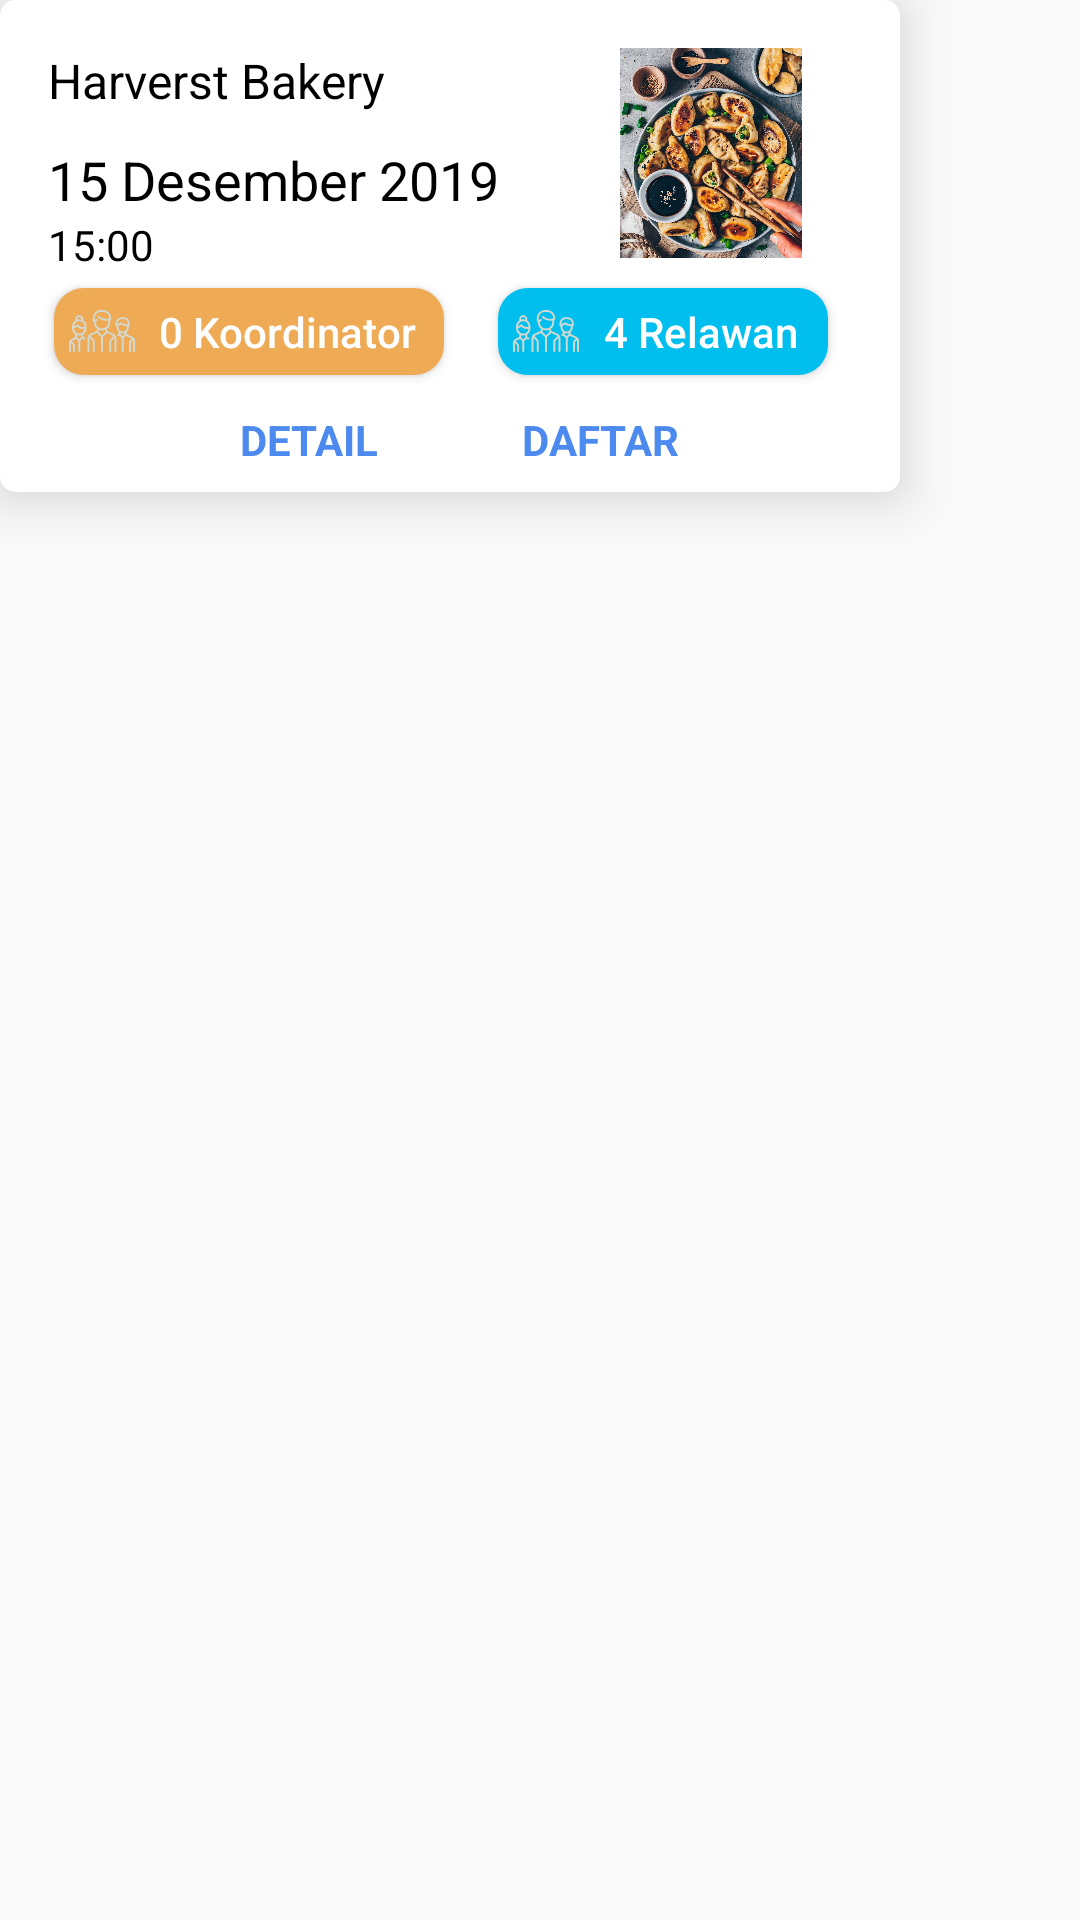

Write the Android layout XML for this screen, with the resource values it uses.
<!-- AndroidManifest.xml: application theme AppTheme -->
<!-- res/layout/layout_list_relawan_child.xml -->
<?xml version="1.0" encoding="utf-8"?>
<androidx.constraintlayout.widget.ConstraintLayout xmlns:android="http://schemas.android.com/apk/res/android"
    xmlns:app="http://schemas.android.com/apk/res-auto"
    android:orientation="vertical"
    android:layout_width="wrap_content"
    android:layout_height="wrap_content"
    android:background="@drawable/shadow_bg"
    android:layout_marginEnd="18dp"
    android:layout_marginStart="18dp">

    <androidx.cardview.widget.CardView
        android:layout_width="300dp"
        android:layout_height="164dp"
        app:layout_constraintTop_toTopOf="parent"
        app:layout_constraintStart_toStartOf="parent"
        app:cardCornerRadius="5dp"
        app:cardElevation="10dp"
        app:cardMaxElevation="20dp">

        <androidx.constraintlayout.widget.ConstraintLayout
            android:layout_width="match_parent"
            android:layout_height="match_parent">

            <TextView
                android:id="@+id/txtNamaMitra"
                android:layout_width="wrap_content"
                android:layout_height="wrap_content"
                android:text="Harverst Bakery"
                android:paddingStart="16dp"
                android:paddingTop="16dp"
                android:textSize="16sp"
                android:textColor="#000"
                app:layout_constraintTop_toTopOf="parent"
                app:layout_constraintStart_toStartOf="parent"
                />

            <TextView
                android:id="@+id/txtTanggal"
                android:layout_width="wrap_content"
                android:layout_height="wrap_content"
                android:text="15 Desember 2019"
                android:textColor="#000"
                android:paddingStart="16dp"
                android:textSize="18sp"
                android:layout_marginTop="10dp"
                app:layout_constraintTop_toBottomOf="@id/txtNamaMitra"
                app:layout_constraintStart_toStartOf="parent"
                />

            <TextView
                android:id="@+id/txtJam"
                android:layout_width="wrap_content"
                android:layout_height="wrap_content"
                android:text="15:00"
                android:textColor="#000"
                android:paddingStart="16dp"
                android:textSize="14sp"
                app:layout_constraintTop_toBottomOf="@id/txtTanggal"
                app:layout_constraintStart_toStartOf="parent"
                />

            <Button
                android:id="@+id/btnRelawan"
                android:layout_width="110dp"
                android:layout_height="29dp"
                android:background="@drawable/img_solid_blue"
                android:layout_marginTop="24dp"
                android:text=" 4 Relawan"
                android:textColor="#fff"
                android:layout_marginStart="18dp"
                android:paddingStart="5dp"
                android:paddingEnd="5dp"
                android:drawableStart="@drawable/ic_group"
                android:textAllCaps="false"
                app:layout_constraintTop_toBottomOf="@id/txtTanggal"
                app:layout_constraintStart_toEndOf="@id/btnKoor"/>

            <Button
                android:id="@+id/btnKoor"
                android:layout_width="130dp"
                android:layout_height="29dp"
                android:background="@drawable/img_solid_orange"
                android:layout_marginTop="24dp"
                android:text=" 0 Koordinator"
                android:textColor="#fff"
                android:layout_marginStart="18dp"
                android:paddingStart="5dp"
                android:paddingEnd="5dp"
                android:drawableStart="@drawable/ic_group"
                android:textAllCaps="false"
                app:layout_constraintTop_toBottomOf="@id/txtTanggal"
                app:layout_constraintStart_toStartOf="parent"/>

            <TextView
                android:id="@+id/txtDetail"
                android:layout_width="0dp"
                android:layout_height="wrap_content"
                android:text="DETAIL"
                android:textColor="#4d8af0"
                android:paddingStart="16dp"
                android:layout_marginTop="12dp"
                android:clickable="true"
                android:focusable="true"
                android:textStyle="bold"
                android:textAlignment="viewEnd"
                app:layout_constraintTop_toBottomOf="@id/btnRelawan"
                app:layout_constraintStart_toStartOf="parent"
                app:layout_constraintEnd_toStartOf="@id/txtDaftar"/>

            <TextView
                android:id="@+id/txtDaftar"
                android:layout_width="0dp"
                android:layout_height="wrap_content"
                android:text="DAFTAR"
                android:textColor="#4d8af0"
                android:layout_marginTop="12dp"
                android:clickable="true"
                android:textStyle="bold"
                android:focusable="true"
                android:layout_marginStart="48dp"
                app:layout_constraintTop_toBottomOf="@id/btnRelawan"
                app:layout_constraintStart_toEndOf="@id/txtDetail"
                app:layout_constraintEnd_toEndOf="parent"/>

            <ImageView
                android:contentDescription="Gambar"
                android:id="@+id/imgMitra"
                android:layout_width="70dp"
                android:layout_height="70dp"
                android:src="@drawable/food"
                android:layout_marginTop="16dp"
                app:layout_constraintTop_toTopOf="parent"
                app:layout_constraintEnd_toEndOf="parent"
                app:layout_constraintStart_toStartOf="@id/txtDaftar"/>

        </androidx.constraintlayout.widget.ConstraintLayout>
    </androidx.cardview.widget.CardView>
</androidx.constraintlayout.widget.ConstraintLayout>
<!-- resources referenced by this layout -->
<resources>
  <!-- drawable food: jpg bitmap (drawable, 802430 bytes) -->
  <!-- drawable ic_group: vector/xml drawable (drawable, 4333 chars, omitted) -->
  <!-- drawable img_solid_blue (drawable) -->
  <?xml version="1.0" encoding="utf-8"?>
  <shape xmlns:android="http://schemas.android.com/apk/res/android">
  
      <solid
          android:color="#00beed"/>
      <corners
          android:radius="10dp"/>
  </shape>
  <!-- drawable img_solid_orange (drawable) -->
  <?xml version="1.0" encoding="utf-8"?>
  <shape xmlns:android="http://schemas.android.com/apk/res/android">
  
      <solid
          android:color="#EEAA54"/>
      <corners
          android:radius="10dp"/>
  </shape>
  <style name="AppTheme" parent="Theme.AppCompat.Light.NoActionBar">
          
          <item name="colorPrimary">@color/colorPrimary</item>
          <item name="colorPrimaryDark">@color/colorPrimaryDark</item>
          <item name="colorAccent">@color/colorAccent</item>
      </style>
  <color name="colorPrimary">#008577</color>
  <color name="colorPrimaryDark">#e5e5ea</color>
  <color name="colorAccent">#D81B60</color>
</resources>
